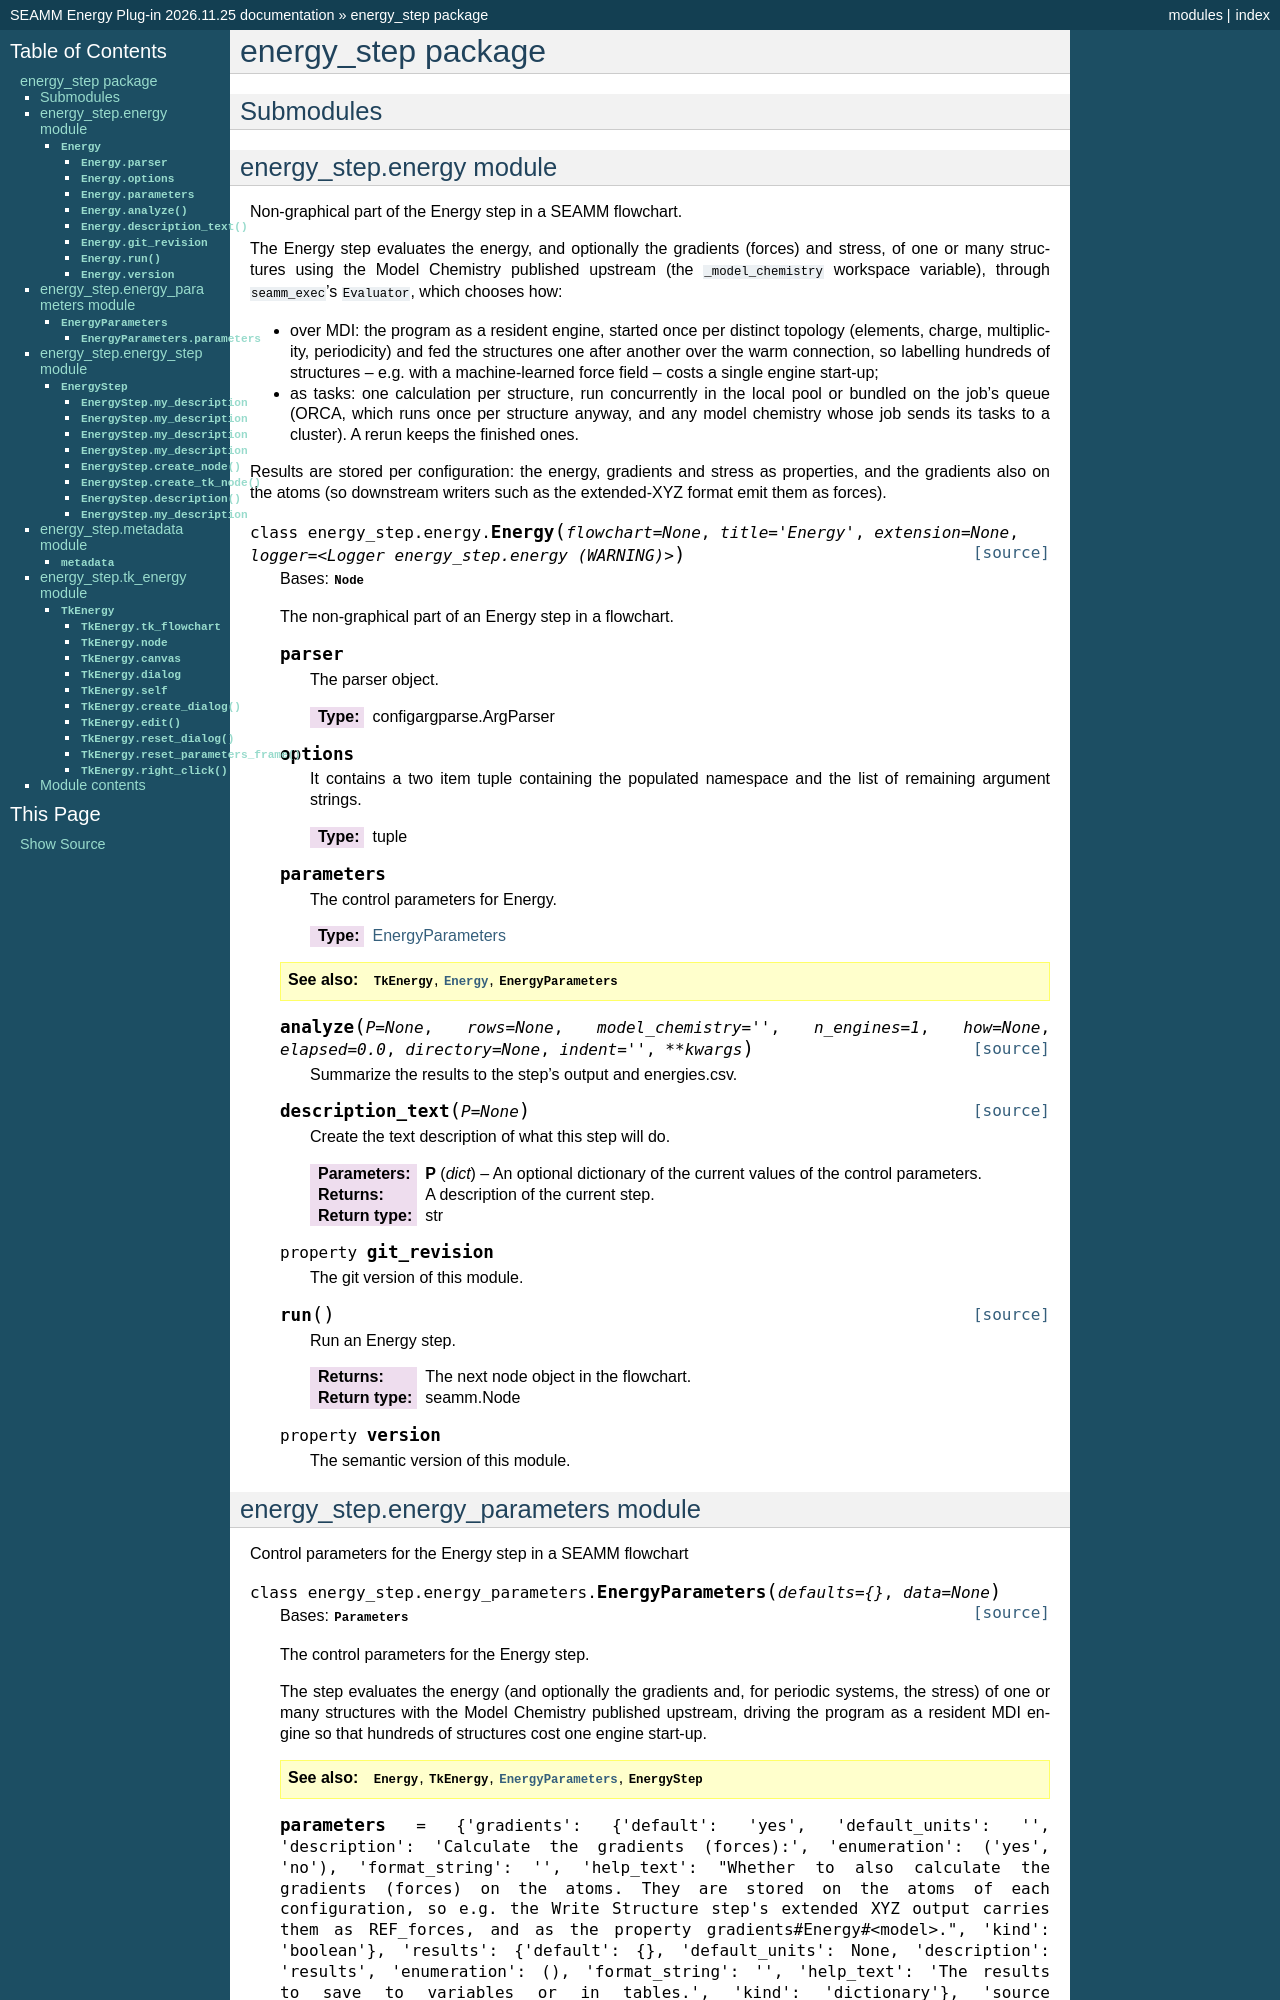

repository: molssi-seamm/energy_step · page: developer/energy_step.html · generator: sphinx

energy\_step package
====================

Submodules
----------

energy\_step.energy module
--------------------------

.. automodule:: energy_step.energy
   :members:
   :show-inheritance:
   :undoc-members:
